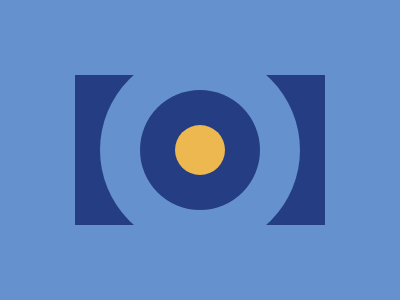

Reproduce this picture with HTML and CSS.

<!DOCTYPE html>
<html lang="ko">
<head>
    <meta charset="UTF-8">
    <meta http-equiv="X-UA-Compatible" content="IE=edge">
    <meta name="viewport" content="width=device-width, initial-scale=1.0">
    <title>Document</title>

    <style>
        body {margin: 0 auto;}
        
       
        .aWrap{
            width: 400px;
            height: 300px;
            margin: 0 auto;
            background-color: #6592CF; 
            display:flex; justify-content:center; align-items:center;
           
        }
        .aWrap div{position: absolute;}

        .d{
            background-color: #243D83;
            width: 250px;
            height: 150px;                  
            
            
         }

         .e{
            background-color: #6592CF;
            width: 200px;
            height: 200px;
            border-radius: 50%;                  
         }
        

        .b{
            background-color: #243D83;
            width: 120px;
            height: 120px;
            border-radius: 50%;                 
            
         }
        
        .c{
            background-color: #EEB850;
            width: 50px;
            height: 50px;
            border-radius: 50%;               
           
        }
            
        

        
      </style>
</head>
<body>
    <div class="aWrap">
        <div class="d"></div>
        <div class="e"></div>
        <div class="b"></div>
        <div class="c"></div>
    </div>
    
</body>
</html>